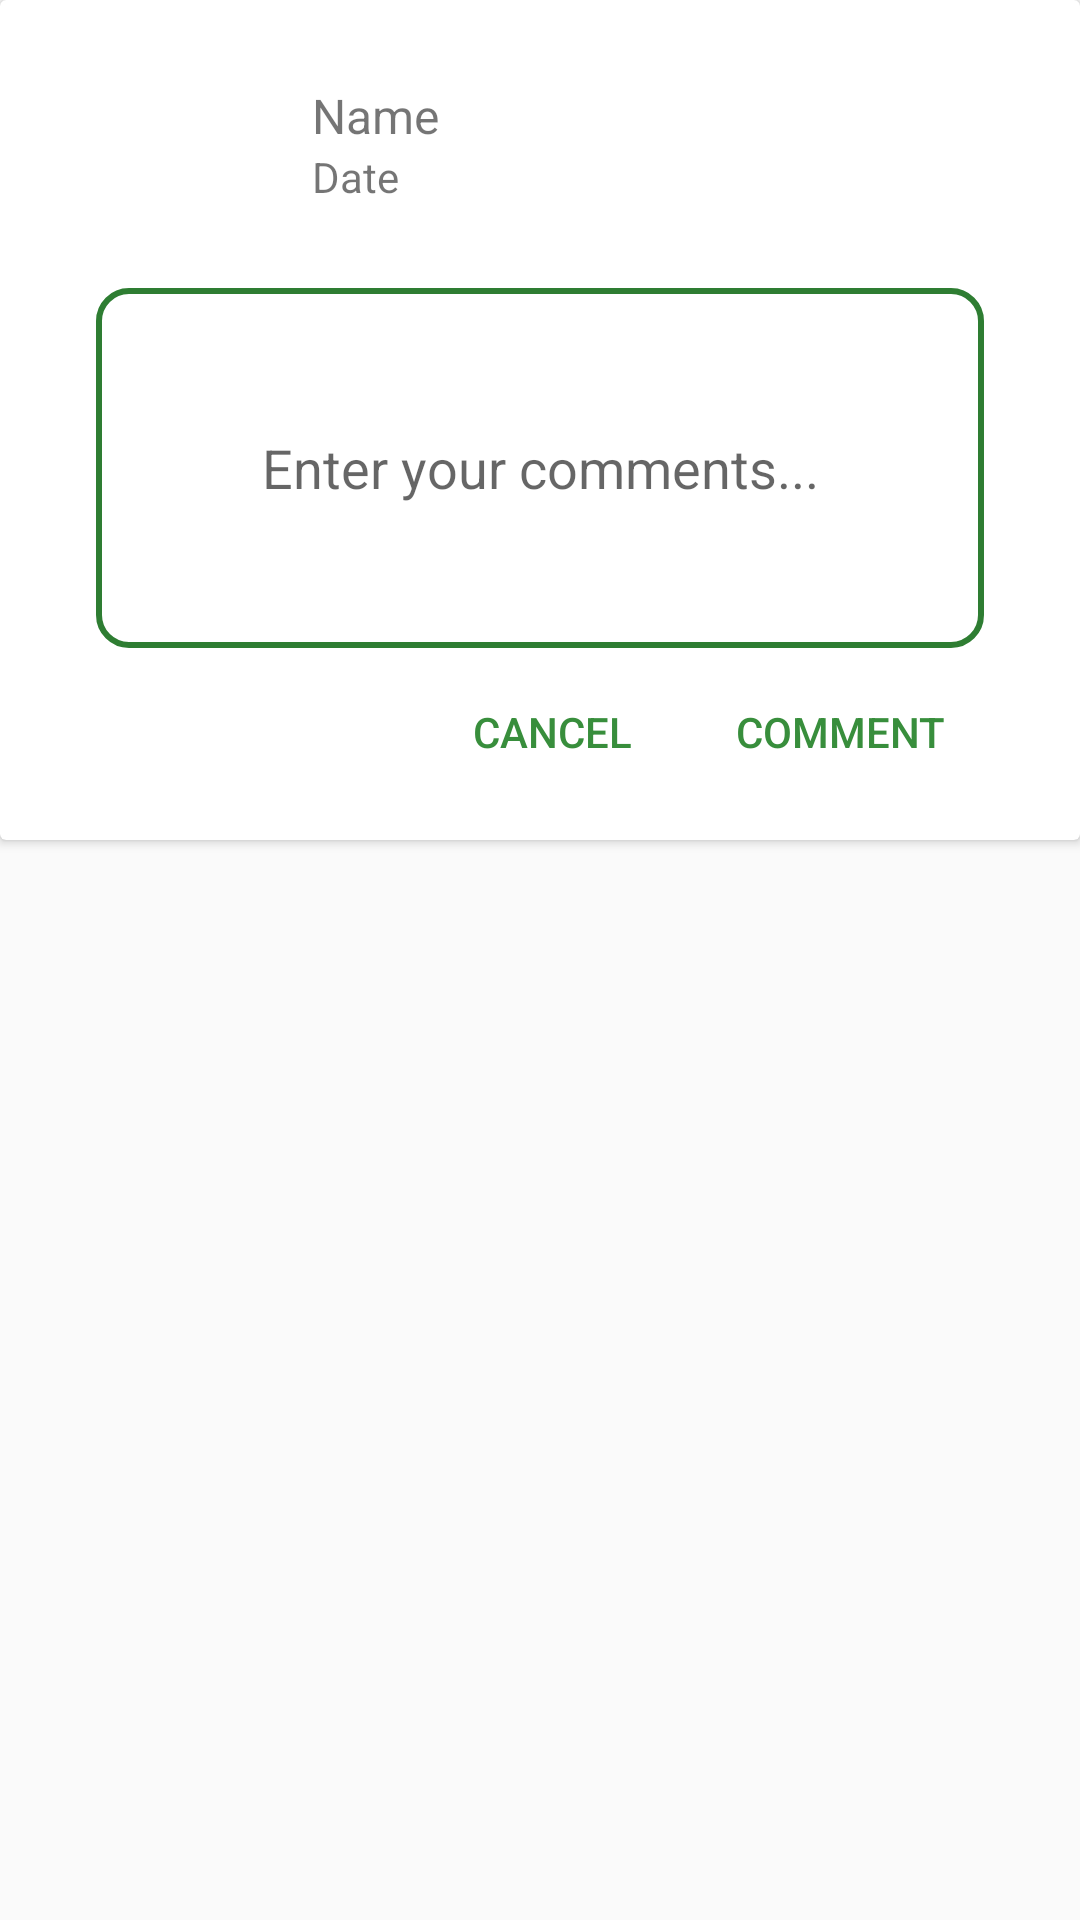

Layout XML and referenced resources for this Android screen:
<!-- AndroidManifest.xml: application theme Theme.DepartmentInfos -->
<!-- res/layout/dialog_comment.xml -->
<?xml version="1.0" encoding="utf-8"?>
<ScrollView xmlns:android="http://schemas.android.com/apk/res/android"
    xmlns:app="http://schemas.android.com/apk/res-auto"
    android:scrollbars="none"
    android:layout_width="match_parent"
    android:layout_height="wrap_content">
    <androidx.cardview.widget.CardView
        android:layout_width="match_parent"
        android:layout_height="wrap_content">
        <LinearLayout
            android:layout_margin="8dp"
            android:orientation="vertical"
            android:layout_width="match_parent"
            android:layout_height="wrap_content">
            <LinearLayout
                android:layout_marginRight="16dp"
                android:layout_marginLeft="16dp"
                android:layout_marginBottom="8dp"
                android:orientation="horizontal"
                android:layout_width="match_parent"
                android:layout_height="wrap_content">
                <ImageView
                    android:id="@+id/userIv"
                    android:layout_margin="16dp"
                    android:src="@drawable/student"
                    android:layout_width="48dp"
                    android:layout_height="48dp"/>
                <LinearLayout
                    android:layout_gravity="center"
                    android:orientation="vertical"
                    android:layout_width="match_parent"
                    android:layout_height="wrap_content">
                    <TextView
                        android:id="@+id/nameTv"
                        android:text="Name"
                        android:textSize="16sp"
                        android:layout_width="match_parent"
                        android:layout_height="wrap_content"/>
                    <TextView
                        android:id="@+id/dateTv"
                        android:text="Date"
                        android:layout_width="match_parent"
                        android:layout_height="wrap_content"/>
                </LinearLayout>
            </LinearLayout>
            <TextView
                android:visibility="gone"
                android:id="@+id/sectionTv"
                android:gravity="center"
                android:padding="16dp"
                android:hint="Enter section"
                android:layout_marginRight="24dp"
                android:layout_marginLeft="24dp"
                android:layout_marginBottom="8dp"
                android:background="@drawable/circular_border"
                android:layout_width="match_parent"
                android:layout_height="wrap_content"/>
            <ImageView
                android:id="@+id/forumIv"
                android:visibility="gone"
                android:layout_marginRight="24dp"
                android:layout_marginLeft="24dp"
                android:layout_marginBottom="8dp"
                app:srcCompat="@drawable/camera"
                android:tooltipText="Add Image"
                android:layout_width="match_parent"
                android:layout_height="200dp"/>
            <EditText
                android:id="@+id/commentEt"
                android:gravity="center"
                android:hint="Enter your comments..."
                android:layout_marginRight="24dp"
                android:layout_marginLeft="24dp"
                android:background="@drawable/circular_border"
                android:layout_width="match_parent"
                android:layout_height="120dp"/>
            <LinearLayout
                android:visibility="gone"
                android:layout_marginRight="24dp"
                android:layout_marginLeft="24dp"
                android:layout_marginTop="8dp"
                android:orientation="horizontal"
                android:layout_width="match_parent"
                android:layout_height="wrap_content">
                <Button
                    android:text="Choose Files"
                    android:textColor="@color/colorPrimary"
                    android:background="@drawable/circular_border"
                    android:layout_width="120dp"
                    android:layout_height="wrap_content"/>
                <TextView
                    android:layout_marginLeft="8dp"
                    android:text="Example.pdf"
                    android:textSize="18sp"
                    android:layout_width="match_parent"
                    android:layout_height="wrap_content"/>

            </LinearLayout>

            <RelativeLayout

                android:layout_marginRight="24dp"
                android:layout_marginLeft="24dp"
                android:layout_width="match_parent"
                android:layout_height="wrap_content">
                <Button
                    android:background="@android:color/transparent"
                    android:text="Cancel"
                    android:id="@+id/cancelBtn"
                    android:layout_margin="4dp"
                    android:layout_toLeftOf="@+id/commentBtn"
                    android:textColor="@color/colorPrimary"
                    android:layout_width="wrap_content"
                    android:layout_height="wrap_content"/>
                <Button
                    android:layout_margin="4dp"
                    android:id="@+id/commentBtn"
                    android:background="@android:color/transparent"
                    android:layout_alignParentRight="true"
                    android:text="Comment"
                    android:textColor="@color/colorPrimary"
                    android:layout_width="wrap_content"
                    android:layout_height="wrap_content"/>
            </RelativeLayout>
        </LinearLayout>
    </androidx.cardview.widget.CardView>


</ScrollView>
<!-- resources referenced by this layout -->
<resources>
  <color name="colorPrimary">#388E3C</color>
  <!-- drawable circular_border (drawable) -->
  <?xml version="1.0" encoding="utf-8"?>
  <selector xmlns:android="http://schemas.android.com/apk/res/android">
  
      <item>
          <shape android:shape="rectangle">
              
              <solid android:color="@android:color/white"/>
              
              <stroke
                  android:color="@color/colorSecondary"
                  android:width="2dp"
                  />
              
              <corners android:radius="10dp"/>
          </shape>
      </item>
  </selector>
  <style name="Theme.DepartmentInfos" parent="Theme.AppCompat.Light.NoActionBar">
          
          <item name="colorPrimary">@color/colorSecondary</item>
          <item name="colorPrimaryVariant">@color/colorSecondary</item>
          <item name="colorOnPrimary">@color/white</item>
          
          <item name="colorSecondary">@color/colorSecondary</item>
          <item name="colorSecondaryVariant">@color/colorSecondary</item>
          <item name="colorOnSecondary">@color/black</item>
          
          <item name="android:statusBarColor" tools:targetApi="l">?attr/colorPrimaryVariant</item>
          
      </style>
  <color name="colorSecondary">#2E7D32</color>
  <color name="white">#FFFFFFFF</color>
  <color name="black">#FF000000</color>
</resources>
